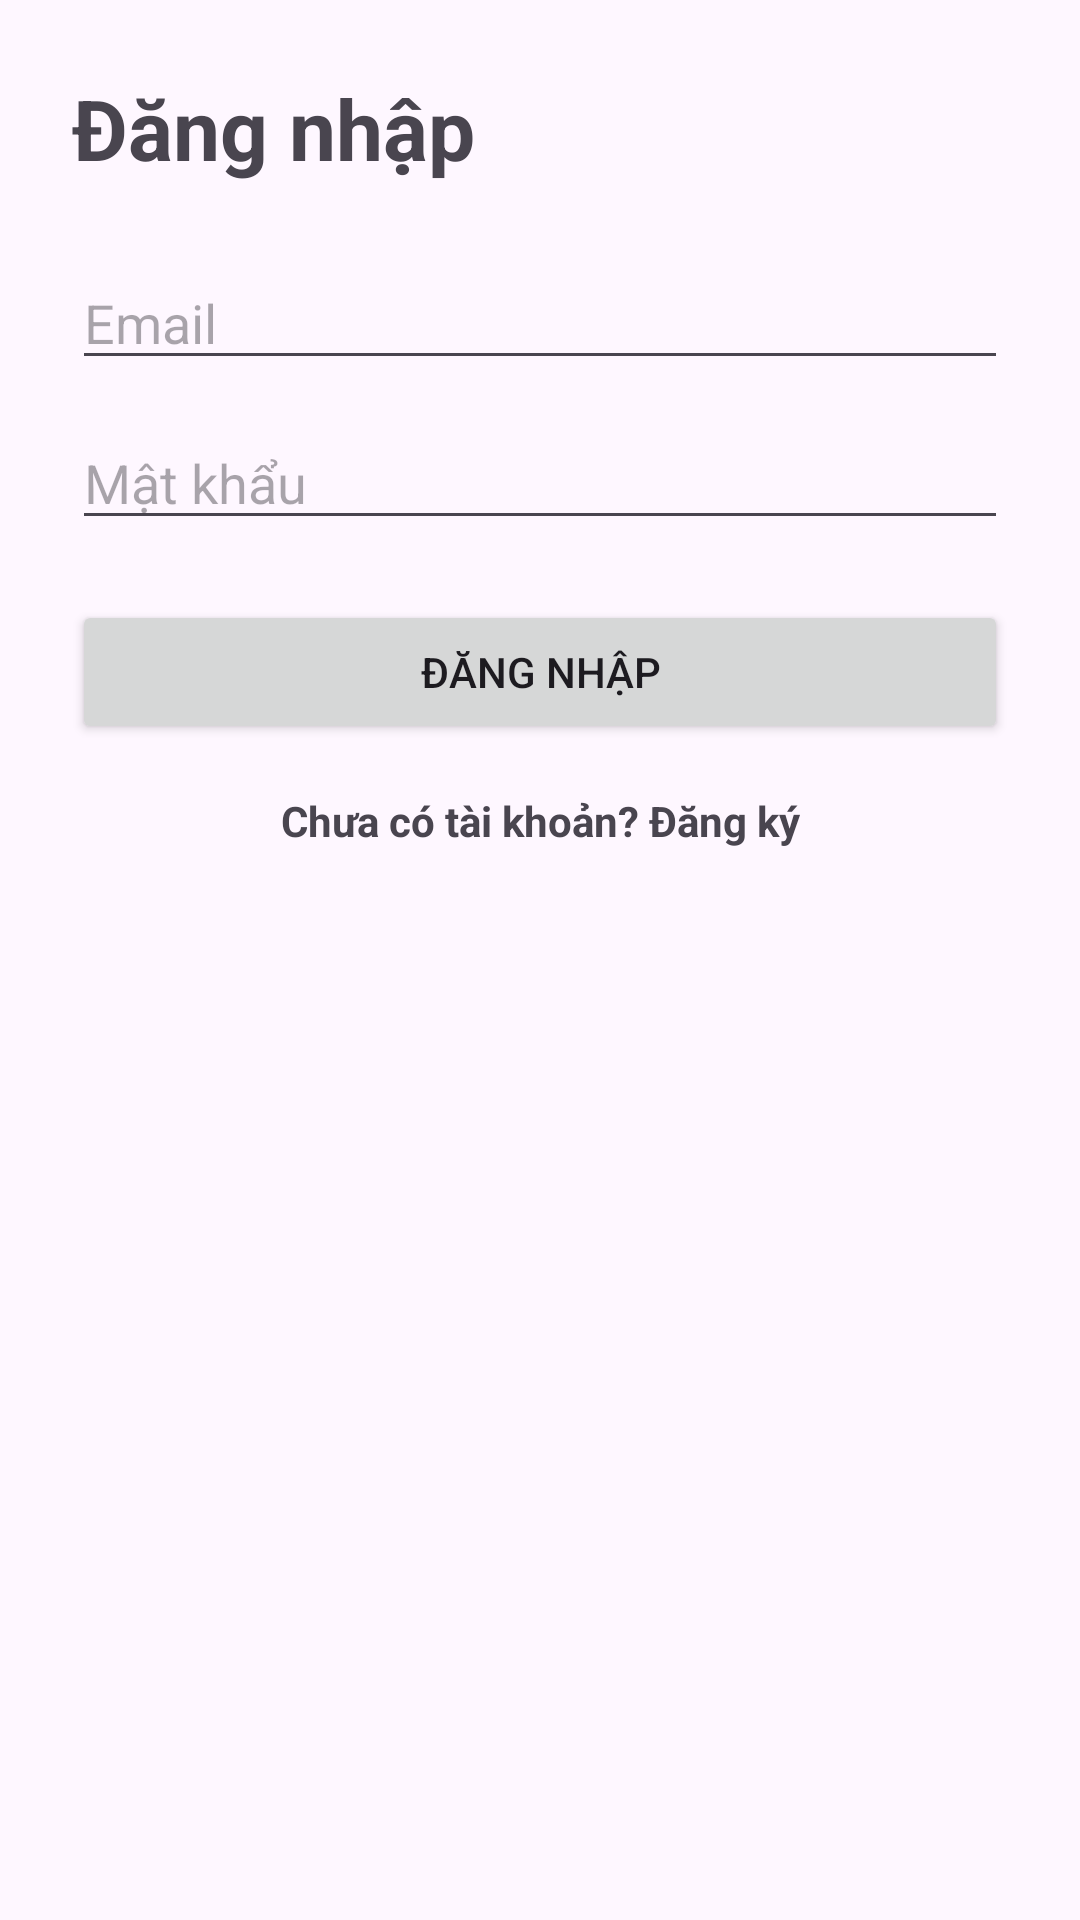

Layout XML and referenced resources for this Android screen:
<!-- AndroidManifest.xml: application theme Theme.HabitTracker -->
<!-- res/layout/fragment_login.xml -->
<?xml version="1.0" encoding="utf-8"?>

<androidx.constraintlayout.widget.ConstraintLayout xmlns:android="http://schemas.android.com/apk/res/android"
    xmlns:app="http://schemas.android.com/apk/res-auto"
    android:layout_width="match_parent"
    android:layout_height="match_parent"
    android:padding="24dp">

    <TextView
        android:id="@+id/tvLoginTitle"
        android:layout_width="wrap_content"
        android:layout_height="wrap_content"
        android:text="Đăng nhập"
        android:textSize="28sp"
        android:textStyle="bold"
        app:layout_constraintBottom_toTopOf="@id/etLoginEmail"
        app:layout_constraintEnd_toEndOf="parent"
        app:layout_constraintHorizontal_bias="0"
        app:layout_constraintStart_toStartOf="parent"
        app:layout_constraintTop_toTopOf="parent"
        app:layout_constraintVertical_chainStyle="packed" />

    <EditText
        android:id="@+id/etLoginEmail"
        android:layout_width="0dp"
        android:layout_height="wrap_content"
        android:layout_marginTop="24dp"
        android:hint="Email"
        android:inputType="textEmailAddress"
        app:layout_constraintEnd_toEndOf="parent"
        app:layout_constraintStart_toStartOf="parent"
        app:layout_constraintTop_toBottomOf="@id/tvLoginTitle" />

    <EditText
        android:id="@+id/etLoginPassword"
        android:layout_width="0dp"
        android:layout_height="wrap_content"
        android:layout_marginTop="12dp"
        android:hint="Mật khẩu"
        android:inputType="textPassword"
        app:layout_constraintEnd_toEndOf="@id/etLoginEmail"
        app:layout_constraintStart_toStartOf="@id/etLoginEmail"
        app:layout_constraintTop_toBottomOf="@id/etLoginEmail" />

    <Button
        android:id="@+id/btnLogin"
        android:layout_width="0dp"
        android:layout_height="wrap_content"
        android:layout_marginTop="20dp"
        android:text="Đăng nhập"
        app:layout_constraintEnd_toEndOf="@id/etLoginPassword"
        app:layout_constraintStart_toStartOf="@id/etLoginPassword"
        app:layout_constraintTop_toBottomOf="@id/etLoginPassword" />

    <TextView
        android:id="@+id/tvGoToRegister"
        android:layout_width="wrap_content"
        android:layout_height="wrap_content"
        android:layout_marginTop="16dp"
        android:text="Chưa có tài khoản? Đăng ký"
        android:textStyle="bold"
        app:layout_constraintEnd_toEndOf="@id/btnLogin"
        app:layout_constraintStart_toStartOf="@id/btnLogin"
        app:layout_constraintTop_toBottomOf="@id/btnLogin" />


</androidx.constraintlayout.widget.ConstraintLayout>
<!-- resources referenced by this layout -->
<resources>
  <style name="Theme.HabitTracker" parent="Base.Theme.HabitTracker" />
  <style name="Base.Theme.HabitTracker" parent="Theme.Material3.DayNight.NoActionBar">
          
          
      </style>
</resources>
